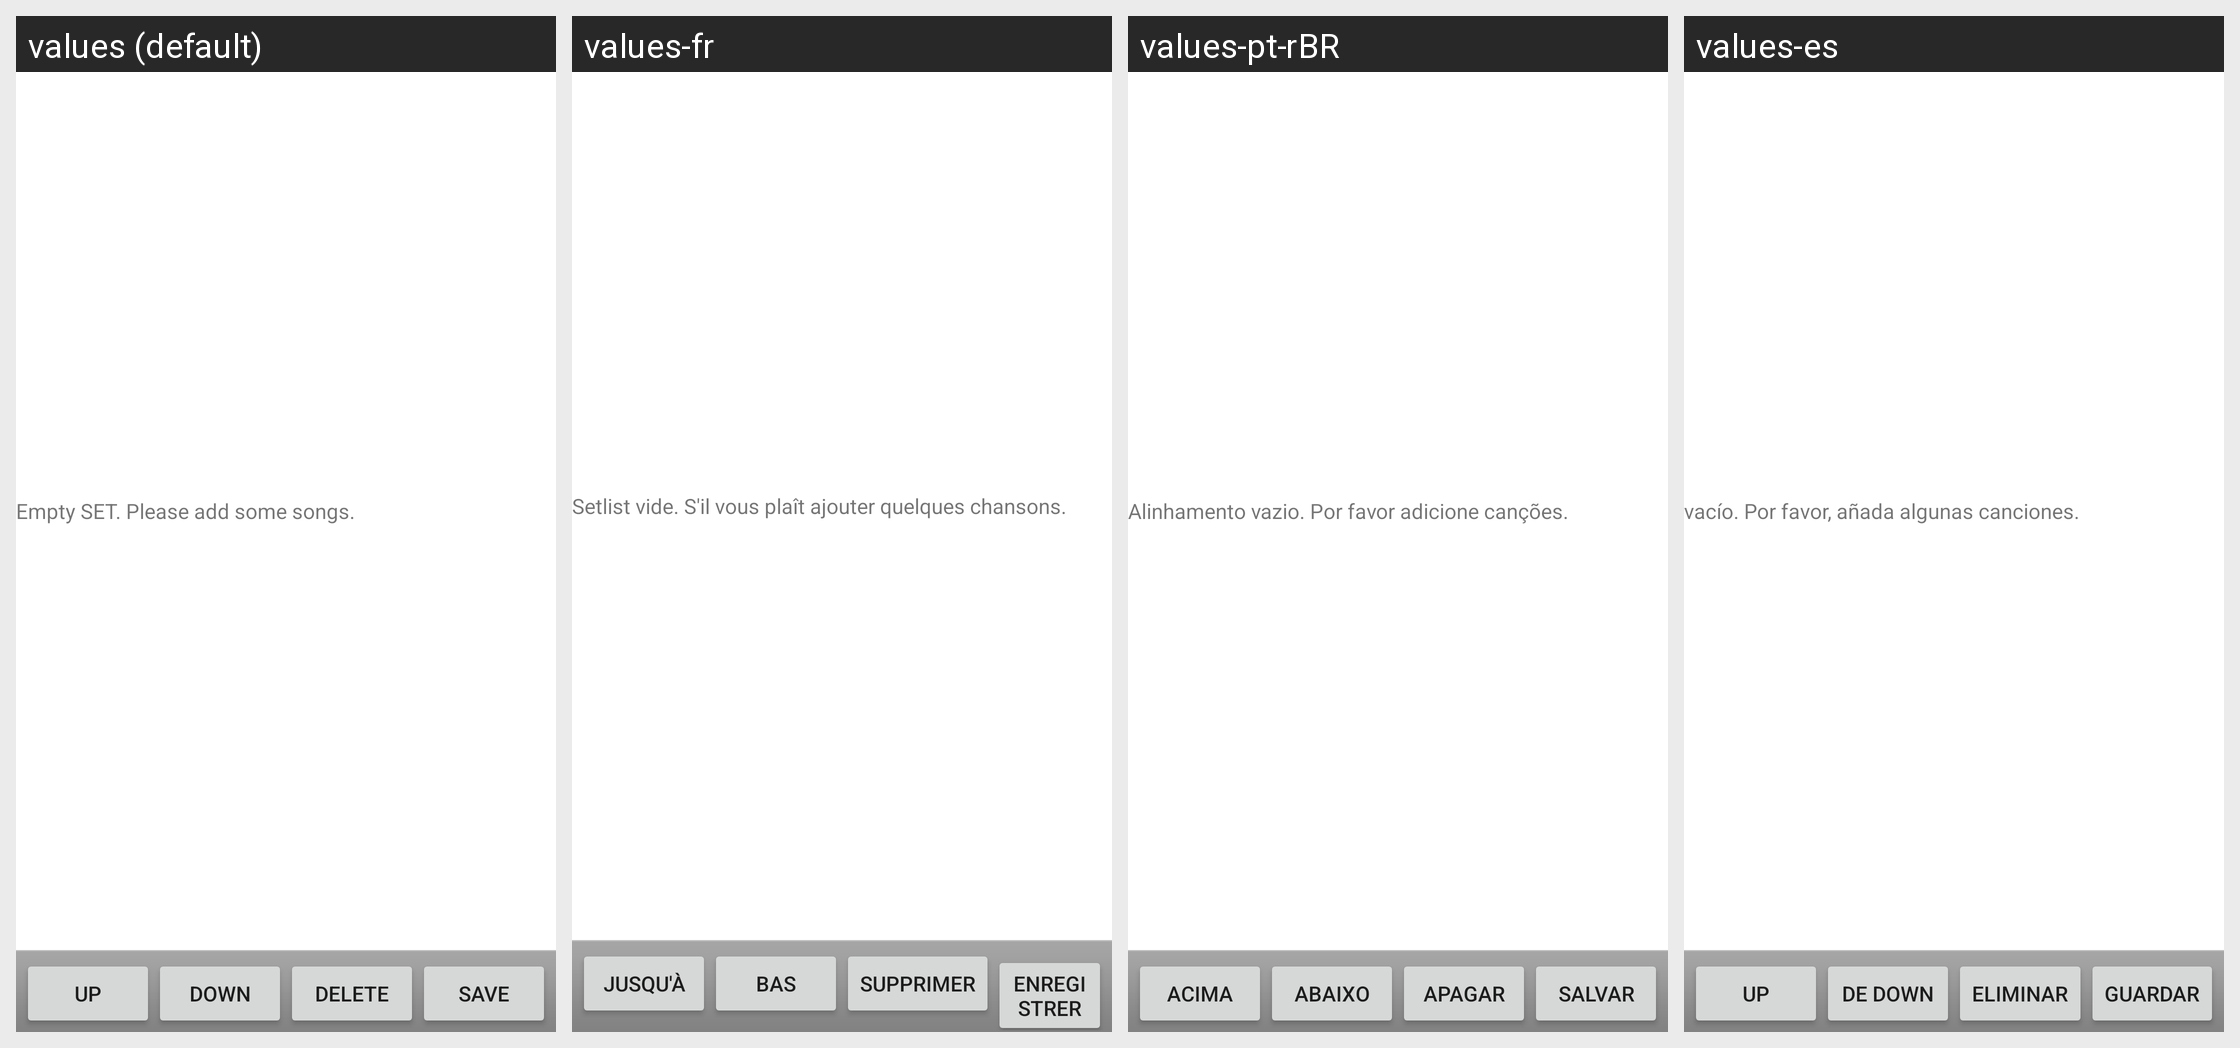

Locale-by-locale string values for the Android screen shown in this grid:
Android screen res/layout/edit_setlist.xml rendered under 4 locales, left to right: values (default), values-fr, values-pt-rBR, values-es. Device: Nexus 5 (rendered at 1080×1920; each locale shown at half size, 540×960, under a caption strip naming it); theme Theme.MaterialComponents.DayNight.NoActionBar.
Other locales in the repository, not shown: values-de, values-en-rGB, values-pt, values-uk.
Strings drawn on this screen, with the default value and each locale's value (text and hints the layout hard-codes, and strings that could not be matched under every locale, appear in the picture but are not listed):

up
  values: Up
  values-fr: Jusqu'à
  values-pt-rBR: Acima
  values-es: Up

down
  values: Down
  values-fr: Bas
  values-pt-rBR: Abaixo
  values-es: de Down

delete
  values: Delete
  values-fr: Supprimer
  values-pt-rBR: Apagar
  values-es: Eliminar

save
  values: Save
  values-fr: Enregistrer
  values-pt-rBR: Salvar
  values-es: Guardar
